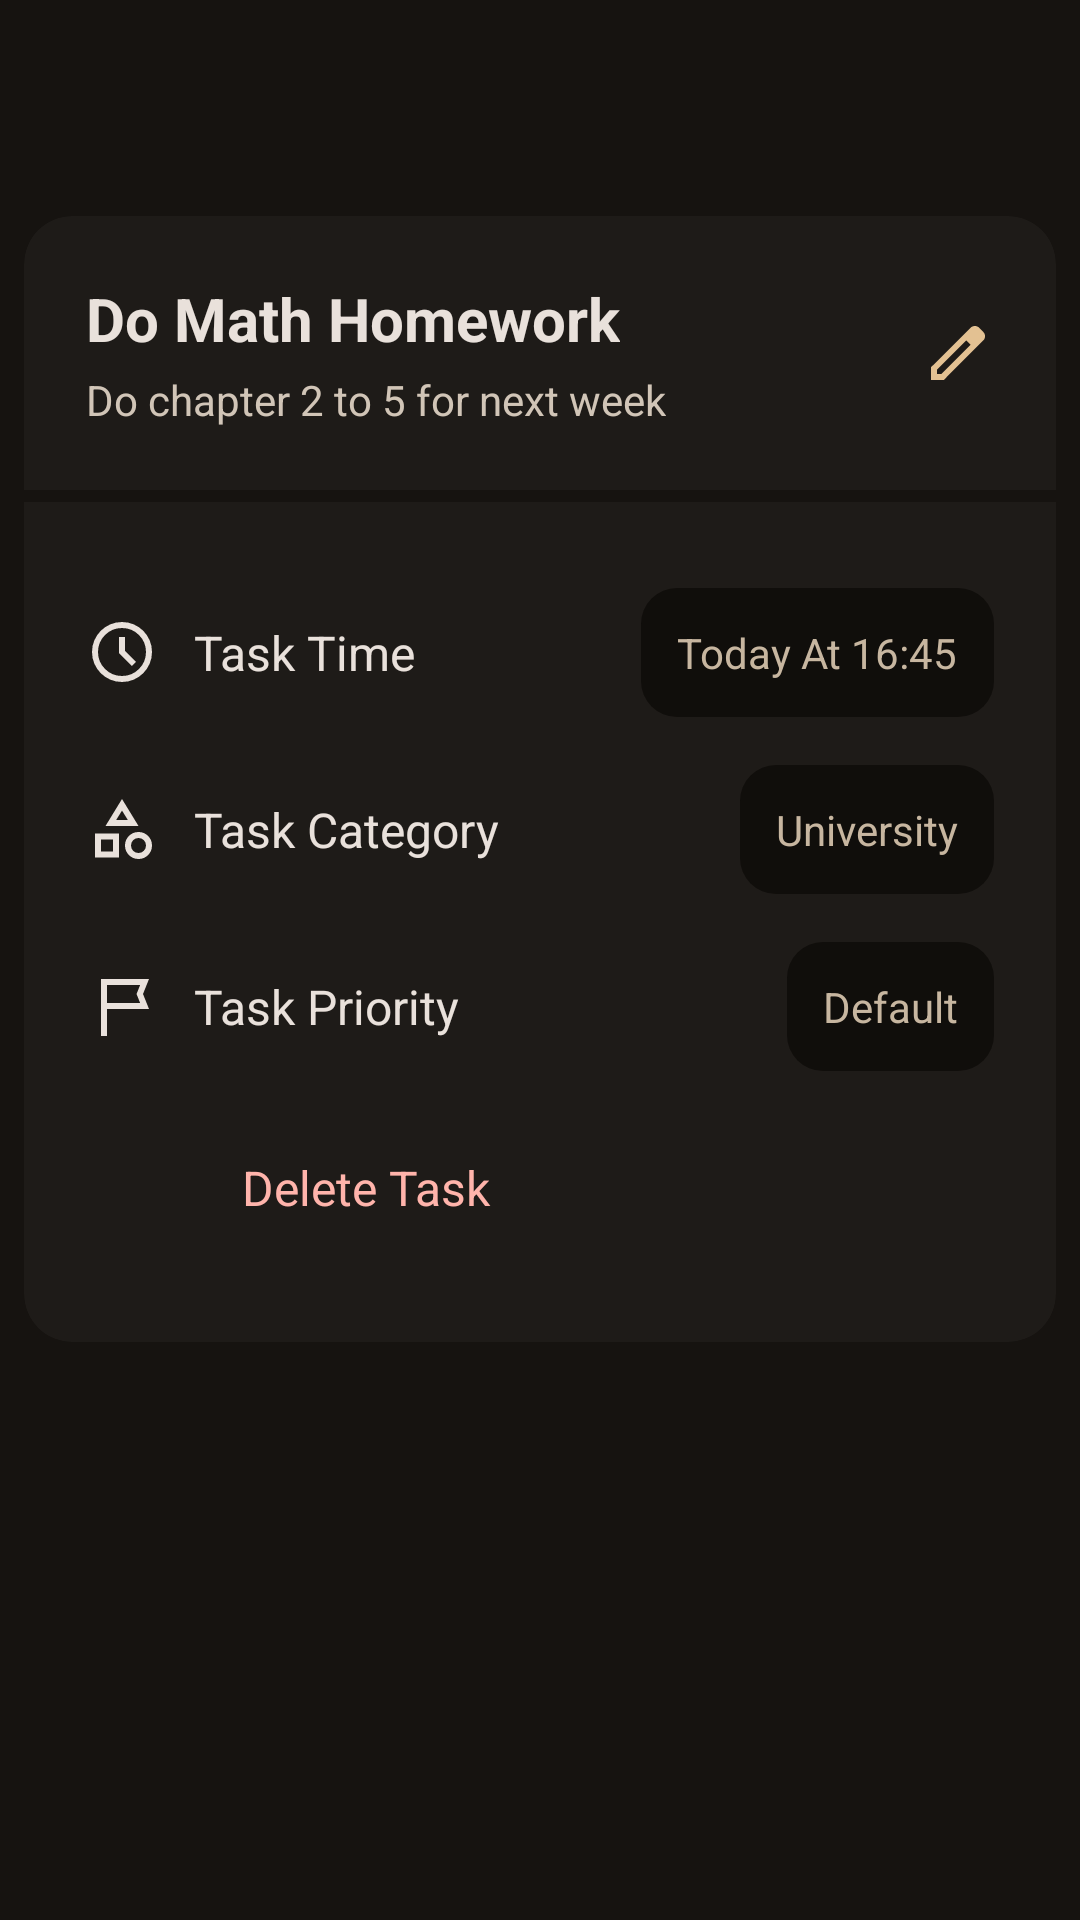

Write the Android layout XML for this screen, with the resource values it uses.
<!-- AndroidManifest.xml: application theme Theme.ToDoList -->
<!-- res/layout/task_screen_activity.xml -->
<LinearLayout xmlns:android="http://schemas.android.com/apk/res/android"
    xmlns:app="http://schemas.android.com/apk/res-auto"
    android:layout_width="match_parent"
    android:layout_height="match_parent"
    android:background="?attr/colorSurface"
    android:orientation="vertical">

    <include layout="@layout/toolbar" />

    <com.google.android.material.card.MaterialCardView
        android:layout_width="match_parent"
        android:layout_height="wrap_content"
        app:cardBackgroundColor="?attr/colorSurfaceContainerLow"
        app:strokeWidth="0dp"
        app:shapeAppearanceOverlay="@style/TopCornersRoundedCard"
        android:layout_marginTop="8dp"
        android:layout_marginHorizontal="8dp"
        app:cardElevation="0dp">

        <LinearLayout
            android:layout_width="match_parent"
            android:layout_height="wrap_content"
            android:orientation="horizontal"
            android:gravity="center_vertical"
            android:padding="16dp"
            app:cardElevation="0dp"
            app:strokeWidth="0dp"
            android:clipToPadding="false">

            <LinearLayout
                android:layout_width="0dp"
                android:layout_height="wrap_content"
                android:orientation="vertical"
                android:layout_weight="1">

                <TextView
                    android:id="@+id/tv_task_title"
                    android:layout_width="wrap_content"
                    android:layout_height="wrap_content"
                    android:text="Do Math Homework"
                    android:textColor="?attr/colorOnSurface"
                    android:textSize="20sp"
                    android:textStyle="bold" />

                <TextView
                    android:id="@+id/tv_task_description"
                    android:layout_width="wrap_content"
                    android:layout_height="wrap_content"
                    android:paddingTop="4dp"
                    android:textColor="?attr/colorOnSurfaceVariant"
                    android:text="Do chapter 2 to 5 for next week"
                    android:textSize="14sp" />
            </LinearLayout>

            <ImageView
                android:id="@+id/iv_edit"
                android:layout_width="24dp"
                android:layout_height="24dp"
                android:src="@drawable/ic_edit"
                android:contentDescription="@string/edit" />
        </LinearLayout>
    </com.google.android.material.card.MaterialCardView>

    <com.google.android.material.card.MaterialCardView
        android:layout_width="match_parent"
        android:layout_height="wrap_content"
        app:cardBackgroundColor="?attr/colorSurfaceContainerLow"
        app:shapeAppearanceOverlay="@style/BottomCornersRoundedCard"
        app:strokeWidth="0dp"
        android:layout_marginTop="4dp"
        android:layout_marginHorizontal="8dp"
        app:cardElevation="0dp">

        <LinearLayout
            android:layout_width="match_parent"
            android:layout_height="wrap_content"
            android:orientation="vertical"
            android:padding="16dp"
            android:clipToPadding="false">

            <LinearLayout
                android:layout_width="match_parent"
                android:layout_height="wrap_content"
                android:orientation="horizontal"
                android:gravity="center_vertical"
                android:paddingVertical="8dp">

                <ImageView
                    android:layout_width="24dp"
                    android:layout_height="24dp"
                    android:src="@drawable/ic_schedule"
                    />

                <TextView
                    android:layout_width="0dp"
                    android:layout_height="wrap_content"
                    android:layout_marginStart="12dp"
                    android:textColor="?attr/colorOnSurface"
                    android:layout_weight="1"
                    android:text="Task Time"
                    android:textSize="16sp" />

                <TextView
                    android:id="@+id/label_task_time"
                    android:layout_width="wrap_content"
                    android:layout_height="wrap_content"
                    android:background="@drawable/bg_textview"
                    android:textColor="?attr/colorOnSecondaryContainer"
                    android:paddingHorizontal="12dp"
                    android:paddingVertical="12dp"
                    android:text="Today At 16:45"
                    android:textSize="14sp" />
            </LinearLayout>

            <LinearLayout
                android:layout_width="match_parent"
                android:layout_height="wrap_content"
                android:orientation="horizontal"
                android:gravity="center_vertical"
                android:paddingVertical="8dp">

                <ImageView
                    android:layout_width="24dp"
                    android:layout_height="24dp"
                    android:src="@drawable/ic_category"
                     />

                <TextView
                    android:layout_width="0dp"
                    android:layout_height="wrap_content"
                    android:layout_marginStart="12dp"
                    android:textColor="?attr/colorOnSurface"
                    android:layout_weight="1"
                    android:text="Task Category"

                    android:textSize="16sp" />

                <TextView
                    android:id="@+id/label_task_category"
                    android:layout_width="wrap_content"
                    android:layout_height="wrap_content"
                    android:background="@drawable/bg_textview"
                    android:textColor="?attr/colorOnSecondaryContainer"
                    android:paddingHorizontal="12dp"
                    android:paddingVertical="12dp"
                    android:text="University"

                    android:textSize="14sp" />
            </LinearLayout>

            <LinearLayout
                android:layout_width="match_parent"
                android:layout_height="wrap_content"
                android:orientation="horizontal"
                android:gravity="center_vertical"
                android:paddingVertical="8dp">

                <ImageView
                    android:layout_width="24dp"
                    android:layout_height="24dp"
                    android:src="@drawable/ic_priority"
                     />

                <TextView
                    android:layout_width="0dp"
                    android:layout_height="wrap_content"
                    android:layout_marginStart="12dp"
                    android:textColor="?attr/colorOnSurface"
                    android:layout_weight="1"
                    android:text="Task Priority"

                    android:textSize="16sp" />

                <TextView
                    android:id="@+id/label_task_priority"
                    android:layout_width="wrap_content"
                    android:layout_height="wrap_content"
                    android:background="@drawable/bg_textview"
                    android:textColor="?attr/colorOnSecondaryContainer"
                    android:paddingHorizontal="12dp"
                    android:paddingVertical="12dp"
                    android:text="Default"

                    android:textSize="14sp" />
            </LinearLayout>

            <LinearLayout
                android:layout_width="match_parent"
                android:layout_height="wrap_content"
                android:orientation="horizontal"
                android:gravity="center_vertical"
                android:paddingVertical="8dp">

                <ImageView
                    android:layout_width="24dp"
                    android:layout_height="24dp"
                    android:src="@drawable/ic_delete2"
                    app:tint="?attr/colorError" />

                <TextView
                    android:id="@+id/tv_delete_task"
                    android:layout_width="wrap_content"
                    android:layout_height="wrap_content"
                    android:layout_marginStart="12dp"
                    android:text="Delete Task"
                    android:textColor="?attr/colorError"
                    android:textSize="16sp"
                    android:paddingHorizontal="16dp"
                    android:paddingVertical="12dp" />
            </LinearLayout>
        </LinearLayout>
    </com.google.android.material.card.MaterialCardView>
</LinearLayout>
<!-- res/layout/toolbar.xml (included above) -->
<com.google.android.material.appbar.MaterialToolbar xmlns:android="http://schemas.android.com/apk/res/android"
    xmlns:app="http://schemas.android.com/apk/res-auto"
    android:id="@+id/custom_toolbar"
    android:layout_width="match_parent"
    android:layout_height="?attr/actionBarSize"
    app:backgroundTint="?attr/colorSurfaceContainerLow"
    android:elevation="8dp"
    android:paddingStart="16dp"
    android:paddingEnd="16dp"
    android:titleTextColor="?attr/colorOnSurface"
    android:popupTheme="@style/ThemeOverlay.Material3.Dark"
    android:theme="@style/ThemeOverlay.Material3.Dark.ActionBar" />
<!-- resources referenced by this layout -->
<resources>
  <!-- drawable bg_textview (drawable) -->
  <shape xmlns:android="http://schemas.android.com/apk/res/android">
      <solid android:color="?attr/colorSurfaceContainerLowest"/>
      <corners android:radius="12dp"/>
  </shape>
  <string name="edit">edit</string>
  <style name="BottomCornersRoundedCard" parent="">
          <item name="cornerFamily">rounded</item>
          <item name="cornerSizeTopLeft">0dp</item>
          <item name="cornerSizeTopRight">0dp</item>
          <item name="cornerSizeBottomLeft">16dp</item>
          <item name="cornerSizeBottomRight">16dp</item>
      </style>
  <style name="TopCornersRoundedCard" parent="">
          <item name="cornerFamily">rounded</item>
          <item name="cornerSizeTopLeft">16dp</item>
          <item name="cornerSizeTopRight">16dp</item>
          <item name="cornerSizeBottomLeft">0dp</item>
          <item name="cornerSizeBottomRight">0dp</item>
      </style>
  <color name="md_theme_primary">#E3C192</color>
  <color name="md_theme_onPrimary">#412D0A</color>
  <color name="md_theme_primaryContainer">#AA8C61</color>
  <color name="md_theme_onPrimaryContainer">#130900</color>
  <color name="md_theme_secondary">#D6C4AD</color>
  <color name="md_theme_onSecondary">#3A2F1F</color>
  <color name="md_theme_secondaryContainer">#544736</color>
  <color name="md_theme_onSecondaryContainer">#C7B6A0</color>
  <color name="md_theme_tertiary">#C3CB9D</color>
  <color name="md_theme_onTertiary">#2D3312</color>
  <color name="md_theme_tertiaryContainer">#8D956B</color>
  <color name="md_theme_onTertiaryContainer">#090C00</color>
  <color name="md_theme_error">#FFB4AB</color>
  <color name="md_theme_onError">#690005</color>
  <color name="md_theme_errorContainer">#93000A</color>
  <color name="md_theme_onErrorContainer">#FFDAD6</color>
  <color name="md_theme_background">#161310</color>
  <color name="md_theme_onBackground">#E9E1DB</color>
  <color name="md_theme_surface">#161310</color>
  <color name="md_theme_onSurface">#E9E1DB</color>
  <color name="md_theme_surfaceVariant">#4E453B</color>
  <color name="md_theme_onSurfaceVariant">#D1C5B7</color>
  <color name="md_theme_outline">#9A8F83</color>
  <color name="md_theme_outlineVariant">#4E453B</color>
  <color name="md_theme_inverseSurface">#E9E1DB</color>
  <color name="md_theme_inverseOnSurface">#33302C</color>
  <color name="md_theme_inversePrimary">#745A34</color>
  <color name="md_theme_primaryFixed">#FFDDB0</color>
  <color name="md_theme_onPrimaryFixed">#281800</color>
  <color name="md_theme_primaryFixedDim">#E3C192</color>
  <color name="md_theme_onPrimaryFixedVariant">#5A431E</color>
  <color name="md_theme_secondaryFixed">#F3E0C8</color>
  <color name="md_theme_onSecondaryFixed">#231A0C</color>
  <color name="md_theme_secondaryFixedDim">#D6C4AD</color>
  <color name="md_theme_onSecondaryFixedVariant">#514534</color>
  <color name="md_theme_tertiaryFixed">#E0E7B7</color>
  <color name="md_theme_onTertiaryFixed">#181E02</color>
  <color name="md_theme_tertiaryFixedDim">#C3CB9D</color>
  <color name="md_theme_onTertiaryFixedVariant">#434A27</color>
  <color name="md_theme_surfaceDim">#161310</color>
  <color name="md_theme_surfaceBright">#3C3935</color>
  <color name="md_theme_surfaceContainerLowest">#100E0B</color>
  <color name="md_theme_surfaceContainerLow">#1E1B18</color>
  <color name="md_theme_surfaceContainer">#221F1C</color>
  <color name="md_theme_surfaceContainerHigh">#2D2926</color>
  <color name="md_theme_surfaceContainerHighest">#383430</color>
</resources>
